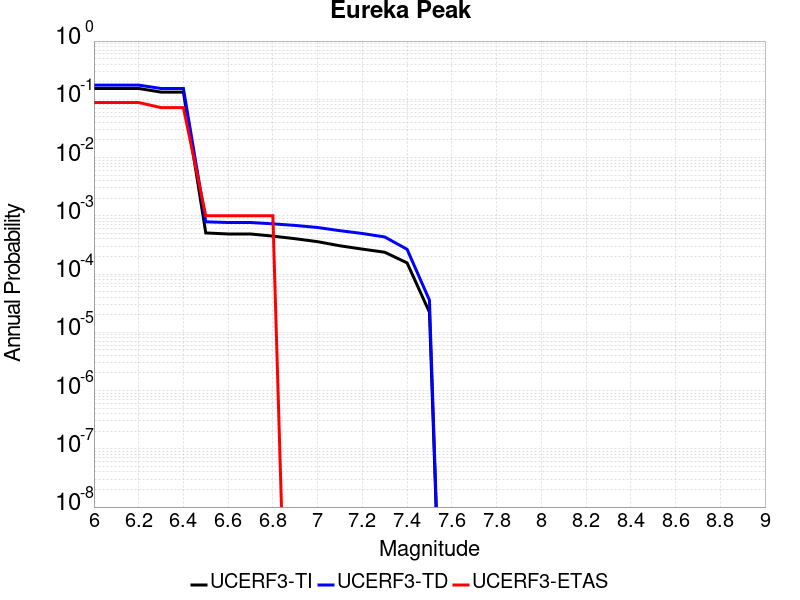

Values plotted in this chart, from the file beside it:
Magnitude, UCERF3-TI Prob, UCERF3-TD Prob, UCERF3-ETAS Prob
6.0, 0.1536, 0.1752, 0.088
6.1, 0.1536, 0.1752, 0.088
6.2, 0.1536, 0.1752, 0.088
6.3, 0.1329, 0.1534, 0.072
6.4, 0.1329, 0.1534, 0.072
6.5, 5.0800614E-4, 7.880261E-4, 0.001
6.6, 4.877296E-4, 7.676586E-4, 0.001
6.7, 4.877296E-4, 7.676586E-4, 0.001
6.8, 4.48188E-4, 7.2789186E-4, 0.001
6.9, 4.0428777E-4, 6.8364164E-4, 0.0
7.0, 3.5985638E-4, 6.301126E-4, 0.0
7.1, 3.056841E-4, 5.5566715E-4, 0.0
7.2, 2.6803324E-4, 4.971598E-4, 0.0
7.3, 2.3707861E-4, 4.336341E-4, 0.0
7.4, 1.5558011E-4, 2.6626352E-4, 0.0
7.5, 2.2134636E-5, 3.5662782E-5, 0.0
